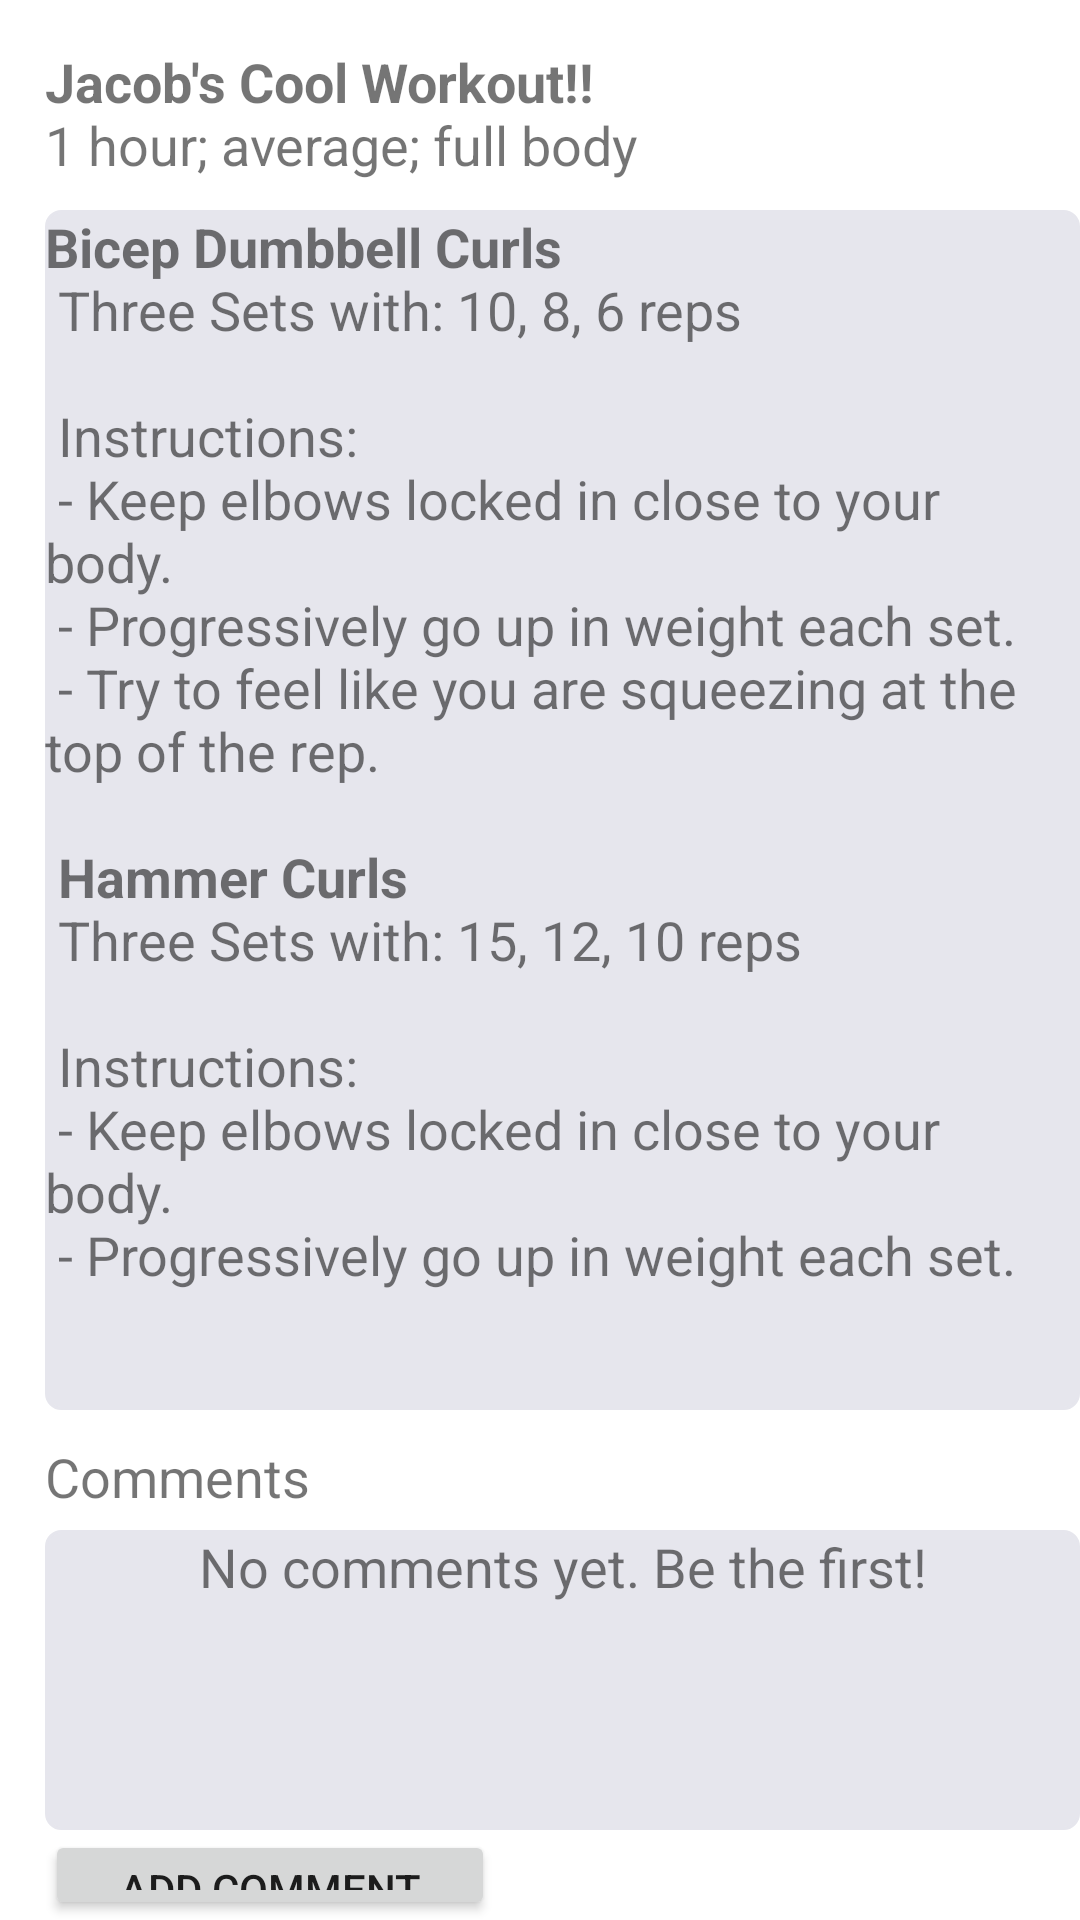

Produce the Android XML layout that renders to this screen, including the resource entries it uses.
<!-- AndroidManifest.xml: application theme Theme.CSCI5115GroundApp.NoActionBar -->
<!-- res/layout/fragment_jacob_cool_workout.xml -->
<?xml version="1.0" encoding="utf-8"?>
<RelativeLayout xmlns:android="http://schemas.android.com/apk/res/android"
    xmlns:app="http://schemas.android.com/apk/res-auto"
    android:layout_width="match_parent"
    android:layout_height="match_parent"
    android:background="@android:color/white">

    <TextView
        android:layout_width="wrap_content"
        android:layout_height="wrap_content"
        android:layout_marginLeft="15dp"
        android:layout_marginTop="15dp"
        android:text="@string/jacob_workout_text"
        android:textSize="18sp" />

    <TextView
        android:id="@+id/jacobs_workout_body"
        android:layout_width="350dp"
        android:layout_height="400dp"
        android:layout_marginLeft="15dp"
        android:layout_marginTop="70dp"
        android:background="@drawable/rectange_gray"
        android:text="@string/jacob_workout_description"
        android:textSize="18sp" />

    <TextView
        android:id="@+id/comments_header"
        android:layout_width="350dp"
        android:layout_height="20dp"
        android:layout_marginLeft="15dp"
        android:layout_marginTop="480dp"
        android:text="@string/comments_header"
        android:textSize="18sp" />

    <TextView
        android:id="@+id/jacobs_comments_section"
        android:layout_width="350dp"
        android:layout_height="100dp"
        android:layout_marginLeft="15dp"
        android:layout_marginTop="510dp"
        android:background="@drawable/rectange_gray"
        android:text="@string/no_comments"
        android:textAlignment="center"
        android:textSize="18sp" />

    <Button
        android:id="@+id/add_comment"
        android:layout_width="150dp"
        android:layout_height="40dp"
        android:layout_marginLeft="15dp"
        android:layout_marginTop="610dp"
        android:text="@string/add_comment" />

    <Button
        android:id="@+id/view_creator"
        android:layout_width="150dp"
        android:layout_height="40dp"
        android:layout_marginLeft="40dp"
        android:layout_marginTop="690dp"
        android:text="@string/view_creator" />

    <Button
        android:id="@+id/log_workout"
        android:layout_width="150dp"
        android:layout_height="40dp"
        android:layout_marginLeft="195dp"
        android:layout_marginTop="690dp"
        android:text="@string/log_workout" />

</RelativeLayout>
<!-- resources referenced by this layout -->
<resources>
  <!-- drawable rectange_gray (drawable) -->
  <?xml version="1.0" encoding="utf-8"?>
  <shape xmlns:android="http://schemas.android.com/apk/res/android"
      android:shape="rectangle">
  
      
      <solid
          android:color="@color/gray">
      </solid>
  
      
      <stroke
          android:width="1dp"
          android:color="@color/gray" >
      </stroke>
  
      
      <corners
          android:radius="5dp"   >
      </corners>
  
  </shape>
  <string name="add_comment">Add Comment</string>
  <string name="comments_header">Comments</string>
  <string name="jacob_workout_description">
          <b>Bicep Dumbbell Curls</b>\n
          Three Sets with: 10, 8, 6 reps\n\n
  
          Instructions:\n
          - Keep elbows locked in close to your body.\n
          - Progressively go up in weight each set.\n
          - Try to feel like you are squeezing at the top of the rep.\n\n
  
          <b>Hammer Curls</b>\n
          Three Sets with: 15, 12, 10 reps\n\n
  
          Instructions:\n
          - Keep elbows locked in close to your body.\n
          - Progressively go up in weight each set.
      </string>
  <string name="jacob_workout_text"><b>Jacob\'s Cool Workout!!</b>\n1 hour; average; full body</string>
  <string name="log_workout">Log Workout</string>
  <string name="no_comments">No comments yet. Be the first!</string>
  <string name="view_creator">View Creator</string>
  <style name="Theme.CSCI5115GroundApp.NoActionBar">
          <item name="windowActionBar">false</item>
          <item name="windowNoTitle">true</item>
          <item name="android:statusBarColor">@android:color/transparent</item>
      </style>
  <color name="gray">#E6E6ED</color>
</resources>
